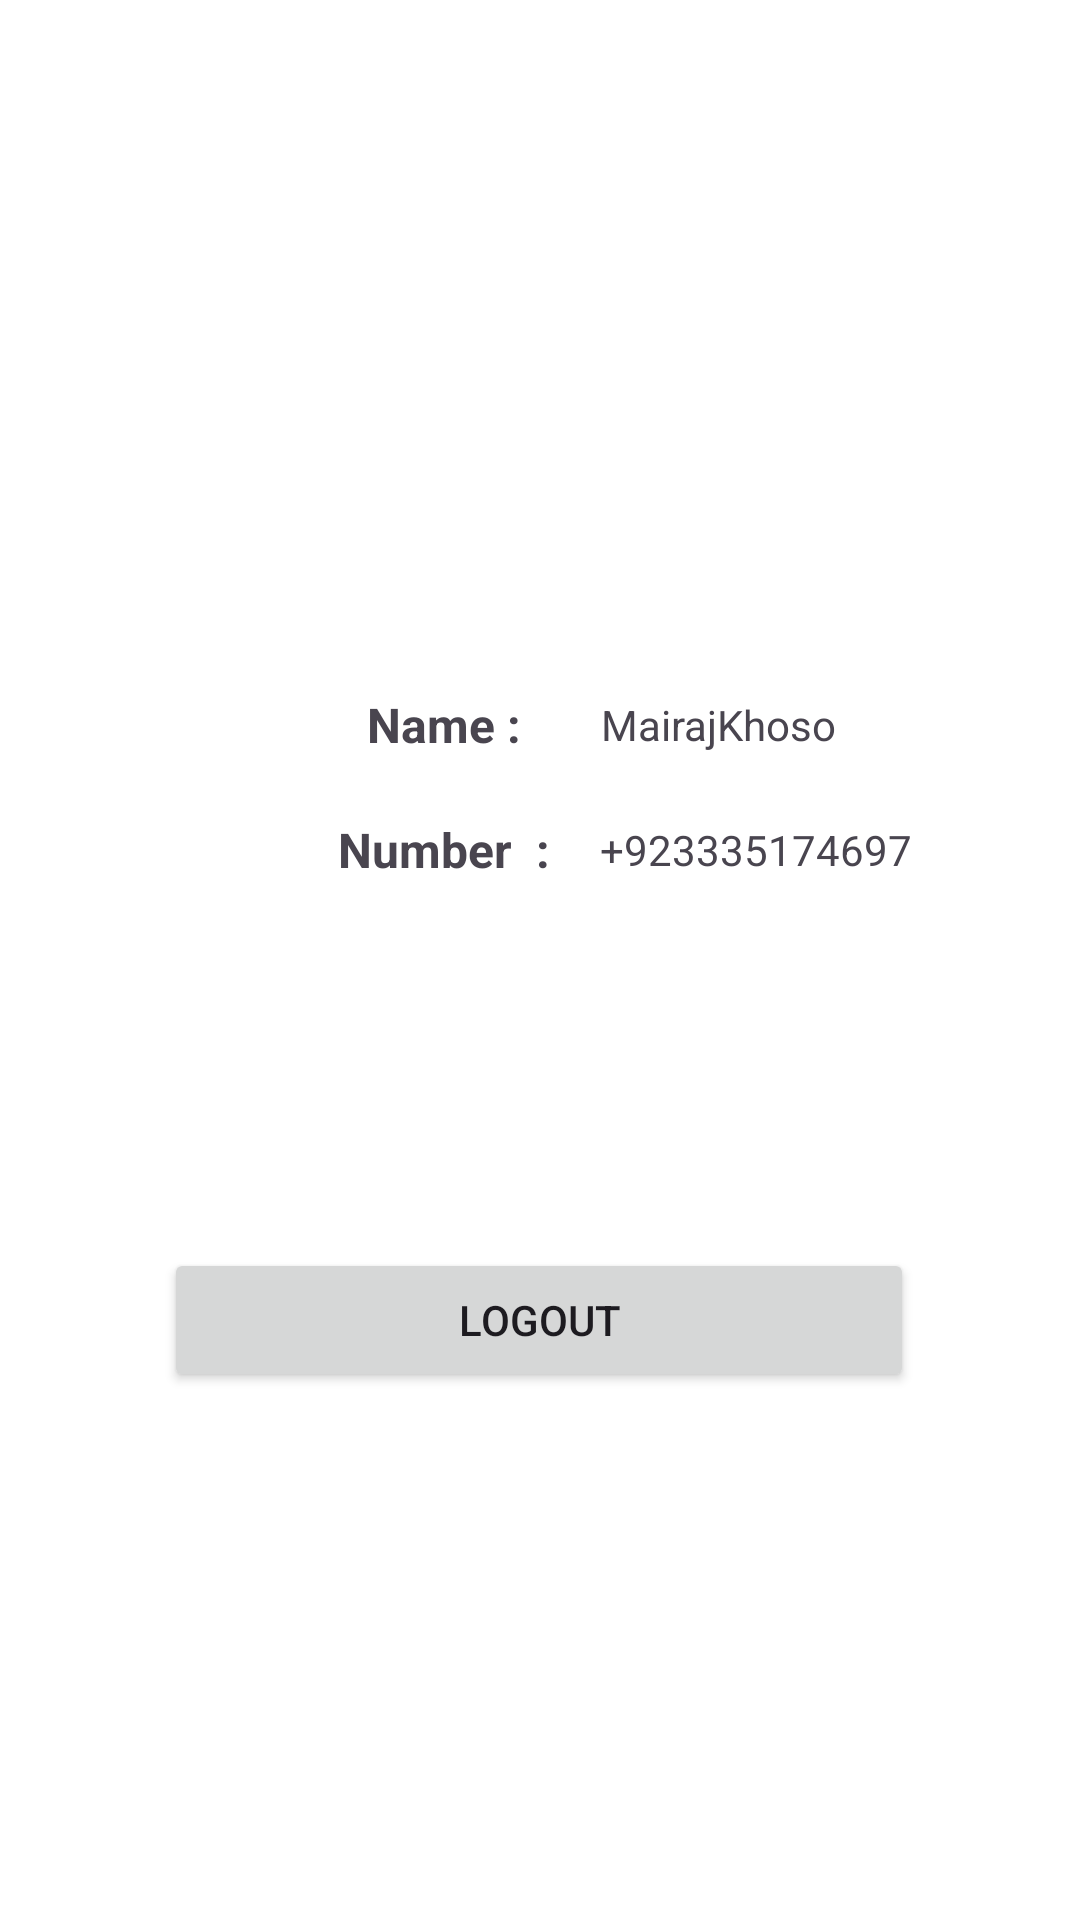

Layout XML and referenced resources for this Android screen:
<!-- AndroidManifest.xml: application theme Theme.ChatApplicationAssignment -->
<!-- res/layout/fragment_profile.xml -->
<?xml version="1.0" encoding="utf-8"?>
<androidx.constraintlayout.widget.ConstraintLayout xmlns:android="http://schemas.android.com/apk/res/android"
    xmlns:tools="http://schemas.android.com/tools"
    android:layout_width="match_parent"
    android:layout_height="match_parent"
    android:background="@color/white"
    xmlns:app="http://schemas.android.com/apk/res-auto"
    tools:context=".FragmentProfile">

    <ImageView
        android:id="@+id/imageView2"
        android:layout_width="70dp"
        android:layout_height="70dp"
        android:layout_marginTop="100dp"
        android:src="@drawable/person_icon"
        app:layout_constraintBottom_toTopOf="@+id/linearLayout2"
        app:layout_constraintDimensionRatio="1:1"
        app:layout_constraintEnd_toEndOf="parent"
        app:layout_constraintHorizontal_bias="0.498"
        app:layout_constraintStart_toStartOf="parent"
        app:layout_constraintTop_toTopOf="parent"
        app:layout_constraintVertical_bias="0.622" />

    <Button
        android:id="@+id/btnLogout"
        android:layout_width="250dp"
        android:layout_height="wrap_content"
        android:layout_marginBottom="176dp"
        android:text="Logout"
        app:cornerRadius="10dp"
        app:layout_constraintBottom_toBottomOf="parent"
        app:layout_constraintEnd_toEndOf="parent"
        app:layout_constraintHorizontal_bias="0.496"
        app:layout_constraintStart_toStartOf="parent" />

    <LinearLayout
        android:id="@+id/linearLayout2"
        android:layout_width="match_parent"
        android:layout_height="wrap_content"
        android:layout_marginBottom="112dp"
        android:orientation="vertical"
        app:layout_constraintBottom_toTopOf="@+id/btnLogout"
        app:layout_constraintEnd_toEndOf="parent"
        app:layout_constraintHorizontal_bias="0.0"
        app:layout_constraintStart_toStartOf="parent">

        <LinearLayout
            android:layout_width="match_parent"
            android:layout_height="wrap_content"
            android:layout_marginTop="10dp"
            android:layout_marginBottom="10dp"
            android:gravity="center_vertical"
            android:orientation="horizontal"
            android:paddingLeft="100dp">

            <TextView
                android:id="@+id/textView2"
                android:layout_width="100dp"
                android:layout_height="wrap_content"
                android:gravity="end"
                android:text="Name : "
                android:textAlignment="center"
                android:textSize="16sp"
                android:textStyle="bold" />

            <TextView
                android:id="@+id/tvUsername"
                android:layout_width="wrap_content"
                android:layout_height="wrap_content"
                android:text="MairajKhoso"
                android:textAlignment="center" />

        </LinearLayout>

        <LinearLayout
            android:layout_width="match_parent"
            android:layout_height="wrap_content"
            android:layout_marginTop="10dp"
            android:layout_marginBottom="10dp"
            android:gravity="center_vertical"
            android:orientation="horizontal"
            android:paddingLeft="100dp">

            <TextView
                android:id="@+id/textViewNumber"
                android:layout_width="100dp"
                android:layout_height="wrap_content"
                android:gravity="end"
                android:text="Number  : "
                android:textAlignment="center"
                android:textSize="16sp"
                android:textStyle="bold" />

            <TextView
                android:id="@+id/tvEmail"
                android:layout_width="wrap_content"
                android:layout_height="wrap_content"
                android:text="+923335174697"
                android:textAlignment="center" />

        </LinearLayout>

    </LinearLayout>

    <ImageView
        android:id="@+id/ivBack"
        android:layout_width="wrap_content"
        android:layout_height="wrap_content"
        android:layout_marginStart="16dp"
        android:layout_marginTop="36dp"
        android:src="@drawable/baseline_arrow_back_24"
        app:layout_constraintStart_toStartOf="parent"
        app:layout_constraintTop_toTopOf="parent" />



</androidx.constraintlayout.widget.ConstraintLayout>
<!-- resources referenced by this layout -->
<resources>
  <style name="Theme.ChatApplicationAssignment" parent="Base.Theme.ChatApplicationAssignment" />
  <style name="Base.Theme.ChatApplicationAssignment" parent="Theme.Material3.DayNight.NoActionBar">
          
          
      </style>
  <!-- not gathered from this repository: default colours our renderer supplied (Android Studio template values) -->
  <color name="white">#FFFFFFFF</color>
</resources>
